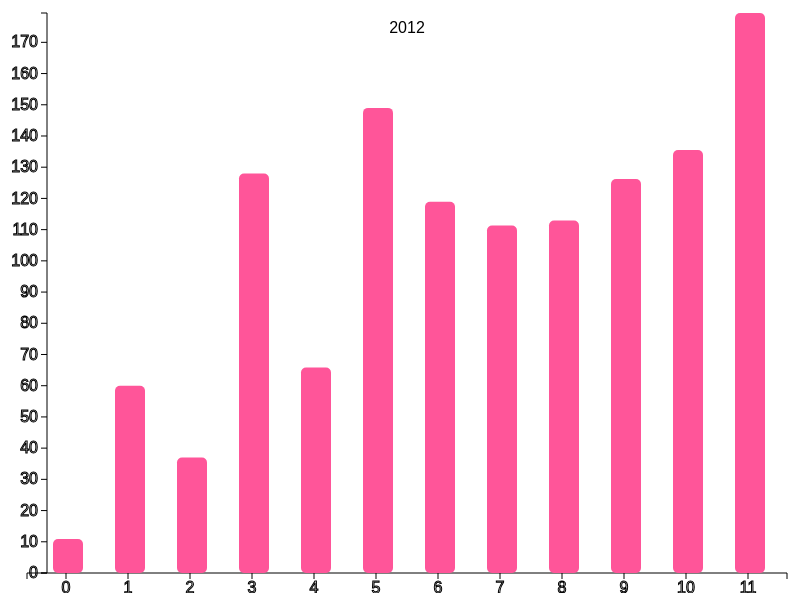
D3 v3 page, settled after 480 driven frames (8 s of simulated time); the page loaded 1 data file(s).



  window.onload = function() {
    var margin = 20;
    var width = 800 - margin*2;
    var height = 600 - margin*2;

    var svg = d3.select('body').append('svg')
      .attr('width', width + margin*2)
      .attr('height', height + margin*2)
      .append('g')
        .attr('transform', 'translate(' + margin + ',' + margin + ')');

    var table = d3.select('body').append('table');

    d3.json('rain.json', function(data) {
      var rainfall = data.rainfall;

      var yScale = d3.scale.linear()
        .range([height, 0])
        .domain([0, d3.max(rainfall)]);

      var xScale = d3.scale.ordinal()
        .domain(rainfall.map(function(d, i) { return i; }))
        .rangeRoundBands([0, width], .1);

      svg.append('text')
        .attr('y', 20)
        .attr('x', width/2)
        .attr('text-anchor', 'middle')
        .text(data.year);

      var yAxis = d3.svg.axis()
        .scale(yScale)
        .orient('left')
        .ticks(15);

      var xAxis = d3.svg.axis()
        .scale(xScale)
        .orient('bottom')
        .ticks(rainfall.length);

      svg.append('g')
        .attr('transform', 'translate(20, 0)')
        .attr('class', 'axis-line')
        .call(yAxis);

      svg.append('g')
        .attr('transform', 'translate(0,' + height + ')')
        .attr('class', 'axis-line')
        .call(xAxis);

      var bar = svg.selectAll('.bar')
        .data(rainfall).enter();

      bar.append('rect')
        .attr('rx', 5)
        .attr('ry', 5)
        .attr('fill', '#f59')
        .attr('width', 30)
        .attr('height', function(d) { return height - yScale(d); })
        .attr('y', yScale)
        .attr('x', function(d, i) { return xScale(i) + 15; });

      var t = table.selectAll('dave')
        .data(rainfall).enter().append('tr');

      t.append('td').text(function(d, i) { return i; });
      t.append('td').text(function(d, i) { return d; });
    });
  }



### data: rain.json
{
 "rainfall": [
  10.9,
  60.0,
  37.0,
  128.0,
  65.8,
  149.0,
  118.9,
  111.3,
  "... 4 more items"
 ],
 "year": "2012"
}